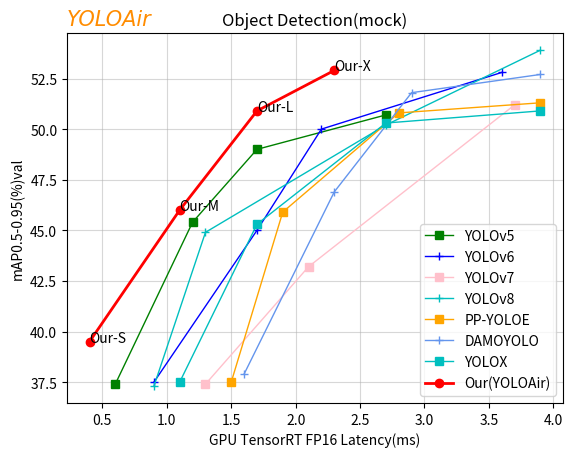

Write the Python code that produced this figure. (Note: this script raises an exception after producing the figure.)
import matplotlib.pyplot as plt
# [redacted]
import numpy as np


x1 = np.array([0.6, 1.2, 1.7, 2.7, 4.8])
y1 = np.array([45.7, 56.8, 64.1, 67.3, 68.9])

# YOLOv5
x2 = np.array([0.6, 1.2, 1.7, 2.7])
y2 = np.array([37.4, 45.4, 49.0, 50.7])

# YOLOv6
x3 = np.array([0.9, 1.7, 2.2, 3.6])
y3 = np.array([37.5, 45.0, 50.0, 52.8])

# YOLOv7
x4 = np.array([1.3, 2.1, 3.7])
y4 = np.array([37.4, 43.2, 51.2])

# YOLOv8
x5 = np.array([0.9, 1.3, 2.7, 3.9])
y5 = np.array([37.3, 44.9, 50.2, 53.9])

# PPYOLOE
x6 = np.array([1.5, 1.9, 2.8, 3.9])
y6 = np.array([37.5, 45.9, 50.8, 51.3])

# DAMOYOLO
x7 = np.array([1.6, 2.3, 2.9, 3.9])
y7 = np.array([37.9, 46.9, 51.8, 52.7])

# YOLOX
x8 = np.array([1.1, 1.7, 2.7, 3.9])
y8 = np.array([37.5, 45.3, 50.3, 50.9])

# MS-YOLO
x = np.array([0.4, 1.1, 1.7, 2.3])
y = np.array([39.5, 46.0, 50.9, 52.9])

# 以上数据按自己的需求进行修改

plt.grid(True, linestyle="-", alpha=0.5)
plt.plot(x2, y2, label='YOLOv5', marker = 's', linewidth =1.0, color='green')
plt.plot(x3, y3, label='YOLOv6', marker = '+',linewidth =1.0, color='blue')
plt.plot(x4, y4, label='YOLOv7', marker = 's',linewidth =1.0, color='pink')
plt.plot(x5, y5, label='YOLOv8', marker = '+',linewidth =1.0, color='c')
plt.plot(x6, y6, label='PP-YOLOE', marker = 's',linewidth =1.0, color='orange')
plt.plot(x7, y7, label='DAMOYOLO', marker = '+',linewidth =1.0, color='cornflowerblue')
plt.plot(x8, y8, label='YOLOX', marker = 's',linewidth =1.0, color='c')
plt.plot(x, y, label='Our(YOLOAir)', marker = 'o',linewidth =2.0, color='red')

plt.text(x[0],y[0], 'Our-S',c='black')
plt.text(x[1],y[1], 'Our-M',c='black')
plt.text(x[2],y[2], 'Our-L',c='black')
plt.text(x[3],y[3], 'Our-X',c='black')

plt.ylabel('mAP0.5-0.95(%)val')
plt.xlabel('GPU TensorRT FP16 Latency(ms)')
plt.title('Object Detection(mock)')
plt.legend(loc='lower right')

plt.title("YOLOAir",loc = "left",
          size = 15,color = "darkorange",
          style = "oblique",
          family = "Comic Sans MS")
# 图片路径
plt.savefig("F:/YOLO/yolov7-main/yolo/YOLOv7-Pytorch-Segmentation/models/yolo_merge_map_performance.png")
#F:\YOLO\yolov7-main\yolo\YOLOv7-Pytorch-Segmentation\models\yolo_merge_map_performance.png